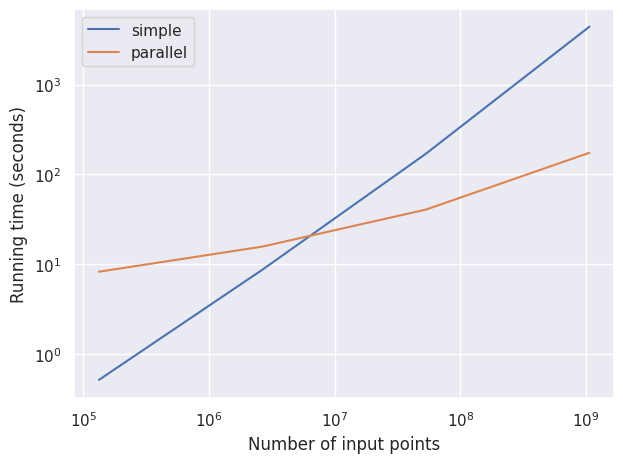
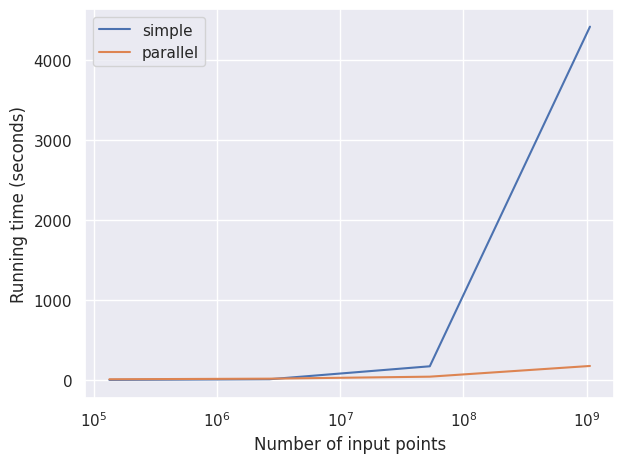
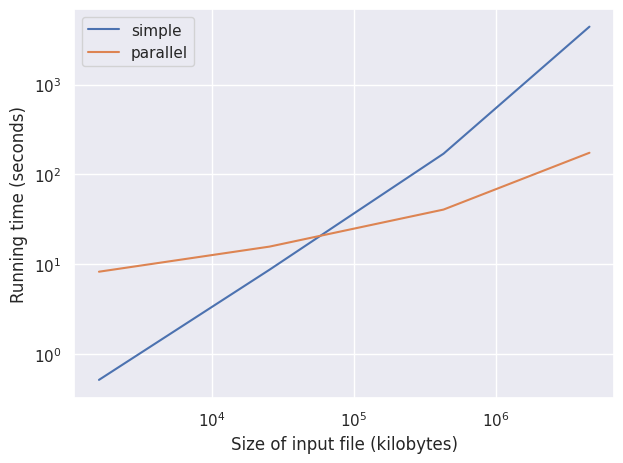
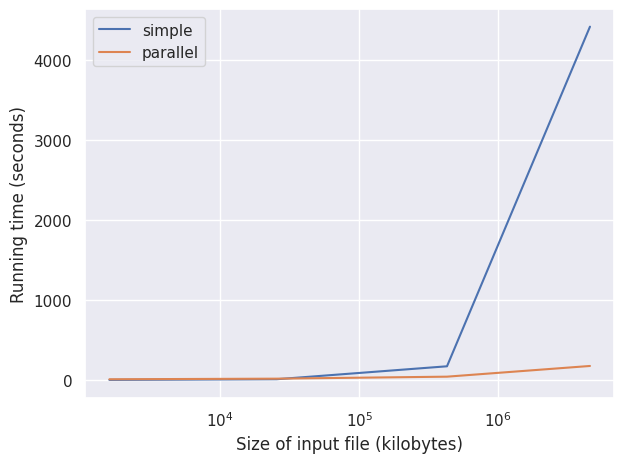
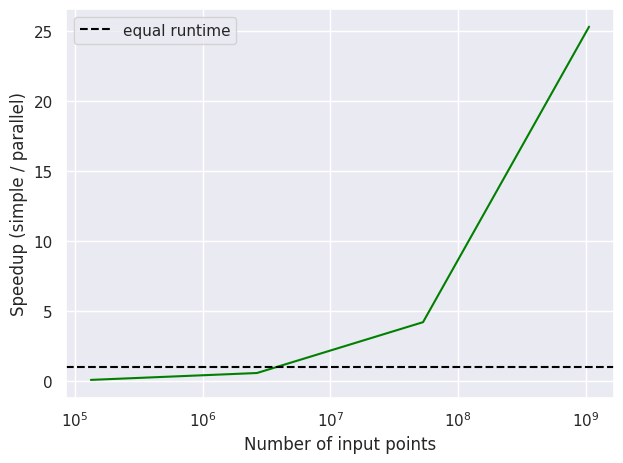
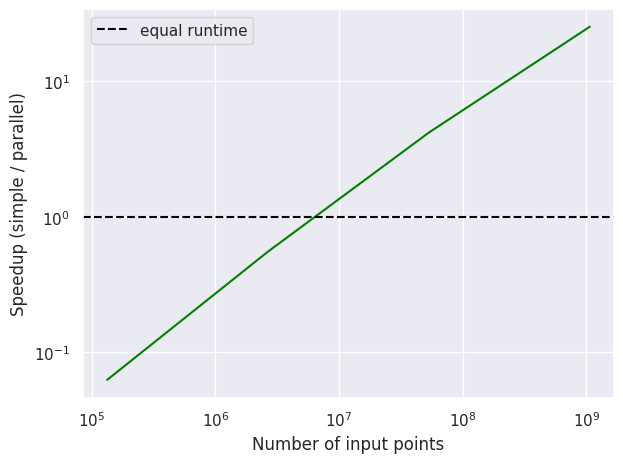

These figures' Python source, in order:
"""
script that generates plots based on timing data that I collected
"""

import numpy as np
import pandas as pd
import matplotlib.pyplot as plt
import seaborn
import os

os.makedirs("plots", exist_ok=True)

seaborn.set()

decimation = [8000, 400, 20, 1]
ptcount = [133249, 2664978, 53299550, 1065990989]
kilobytes = [1596, 25460, 428268, 4574416]
simple_times = [
    0.5183737808838487,
    8.733441576361656,
    170.44923543836921,
    4414.038417331874,
]
parallel_times = [
    8.284420046024024,
    15.76900921575725,
    40.71772013325244,
    174.48272293899208,
]


plt.plot(ptcount, simple_times)
plt.plot(ptcount, parallel_times)
plt.xlabel("Number of input points")
plt.ylabel("Running time (seconds)")
plt.xscale("log")
plt.yscale("log")
plt.legend(["simple", "parallel"])
plt.tight_layout()
plt.savefig("plots/ptcount_log.png")
plt.clf()

plt.plot(ptcount, simple_times)
plt.plot(ptcount, parallel_times)
plt.xlabel("Number of input points")
plt.ylabel("Running time (seconds)")
plt.xscale("log")
# plt.yscale("log")
plt.legend(["simple", "parallel"])
plt.tight_layout()
plt.savefig("plots/ptcount.png")
plt.clf()

plt.plot(kilobytes, simple_times)
plt.plot(kilobytes, parallel_times)
plt.xlabel("Size of input file (kilobytes)")
plt.ylabel("Running time (seconds)")
plt.xscale("log")
plt.yscale("log")
plt.legend(["simple", "parallel"])
plt.tight_layout()
plt.savefig("plots/kilobytes_log.png")
plt.clf()


plt.plot(kilobytes, simple_times)
plt.plot(kilobytes, parallel_times)
plt.xlabel("Size of input file (kilobytes)")
plt.ylabel("Running time (seconds)")
plt.xscale("log")
# plt.yscale("log")
plt.legend(["simple", "parallel"])
plt.tight_layout()
plt.savefig("plots/kilobytes.png")
plt.clf()
speedup = np.array(simple_times) / np.array(parallel_times)

plt.plot(ptcount, speedup, c="green")
plt.xlabel("Number of input points")
plt.ylabel("Speedup (simple / parallel)")
plt.xscale("log")
# plt.yscale("log")
plt.axhline(1, c="black", linestyle="--", label="equal runtime")
plt.tight_layout()
plt.savefig("plots/speedup.png")
plt.legend()
plt.clf()

plt.plot(ptcount, speedup, c="green")
plt.xlabel("Number of input points")
plt.ylabel("Speedup (simple / parallel)")
plt.xscale("log")
plt.yscale("log")
plt.axhline(1, c="black", linestyle="--", label="equal runtime")
plt.tight_layout()
plt.savefig("plots/speedup_log.png")
plt.legend()
plt.clf()
